4-way image classification set "data" from GitHub (SumitSharma2210/Image-Classification-using-pythorch); label vocabulary: coin 1, coin 10, coin 2, coin 5.

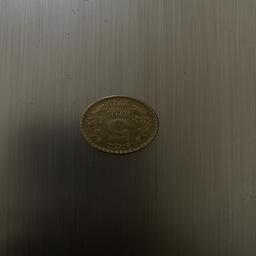
Label: coin 5

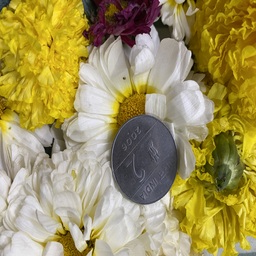
Label: coin 2

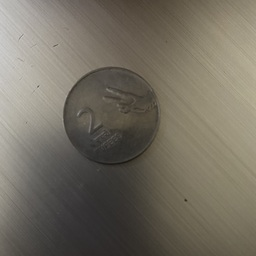
Label: coin 2

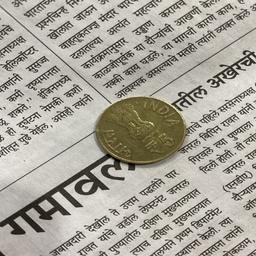
Label: coin 5

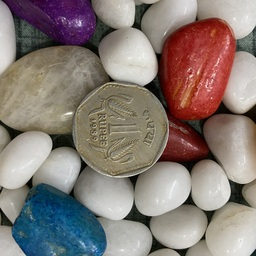
Label: coin 1

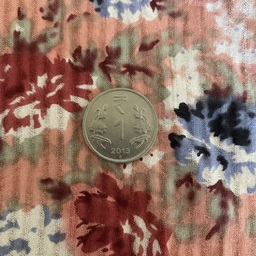
Label: coin 1
